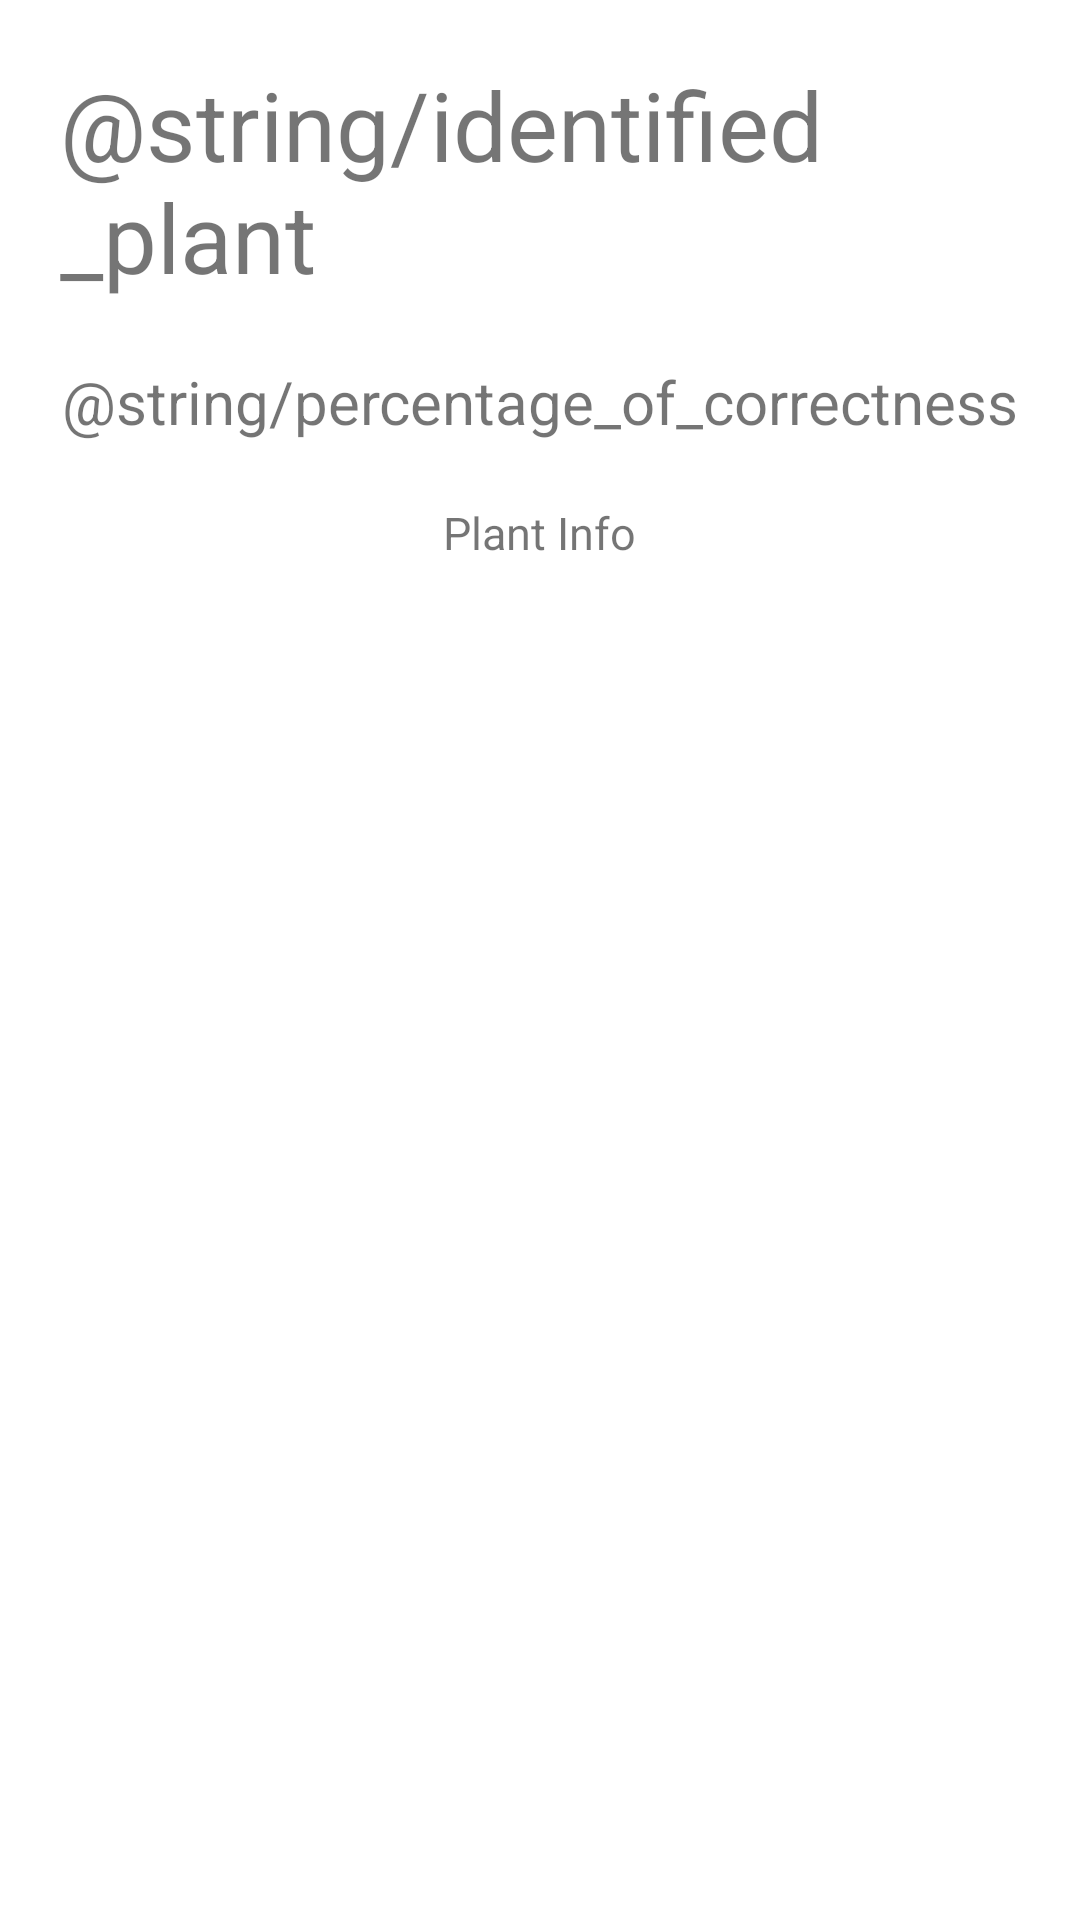

Layout XML and referenced resources for this Android screen:
<!-- AndroidManifest.xml: application theme Theme.PlantCruiser -->
<!-- res/layout/plant_identity_fragment.xml -->
<?xml version="1.0" encoding="utf-8"?>
<LinearLayout xmlns:android="http://schemas.android.com/apk/res/android"
    xmlns:tools="http://schemas.android.com/tools"
    android:orientation="vertical"
    android:layout_width="match_parent"
    android:layout_height="match_parent"
    android:gravity="top|center">

    <TextView
        android:layout_width="wrap_content"
        android:layout_height="wrap_content"
        android:text="@string/identified_plant"
        android:textSize="32sp"
        android:layout_margin="20dp"/>

    <TextView
        android:layout_width="wrap_content"
        android:layout_height="wrap_content"
        android:text="@string/percentage_of_correctness"
        android:textSize="20sp"/>

    <TextView
        android:layout_width="wrap_content"
        android:layout_height="wrap_content"
        android:text="@string/plant_info"
        android:textSize="15sp"
        android:layout_margin="20dp"/>

</LinearLayout>
<!-- resources referenced by this layout -->
<resources>
  <string name="plant_info">Plant Info</string>
  <style name="Theme.PlantCruiser" parent="Theme.MaterialComponents.Light.NoActionBar" />
</resources>
